Photos from the image-classification dataset "dataset" in the GitHub repository ErvinCaraval/Redes-Neuronales-Proyecto-Practico. Its 6 classes are: hoja amarilla, mosaic disease, roya, sanas, secas, tizon bacteriano.

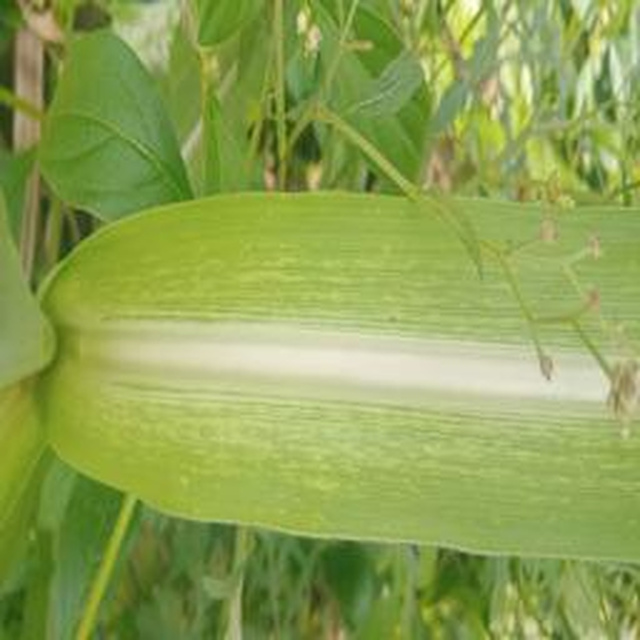
Label: mosaic disease

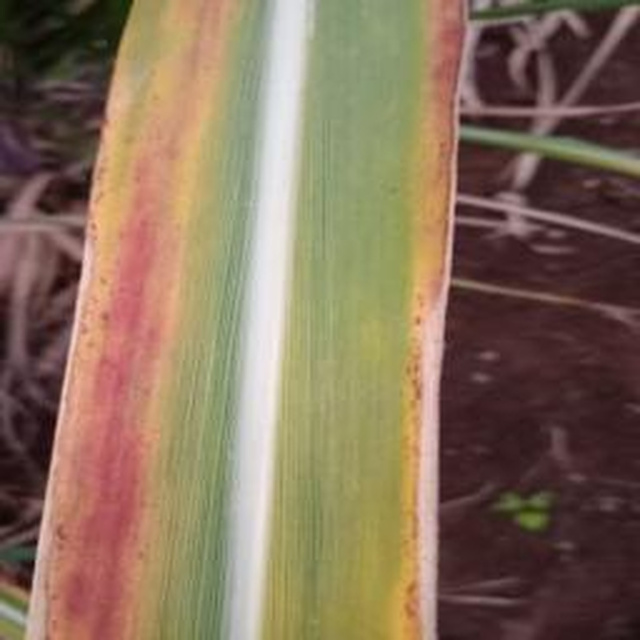
Label: hoja amarilla

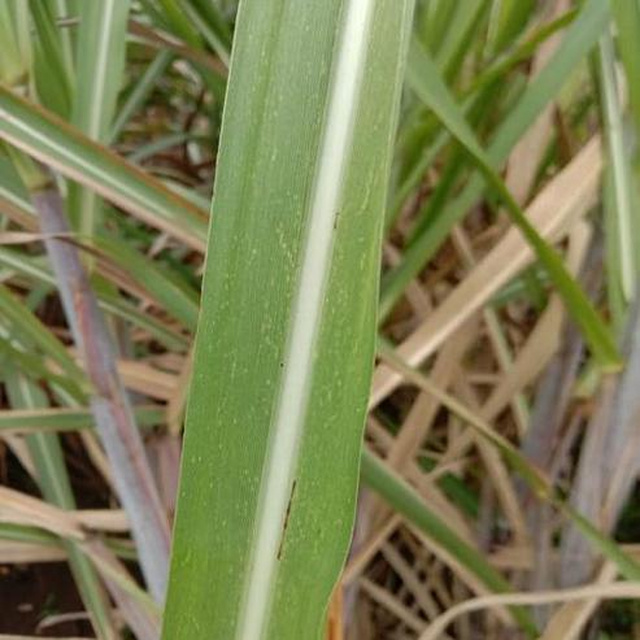
Label: mosaic disease

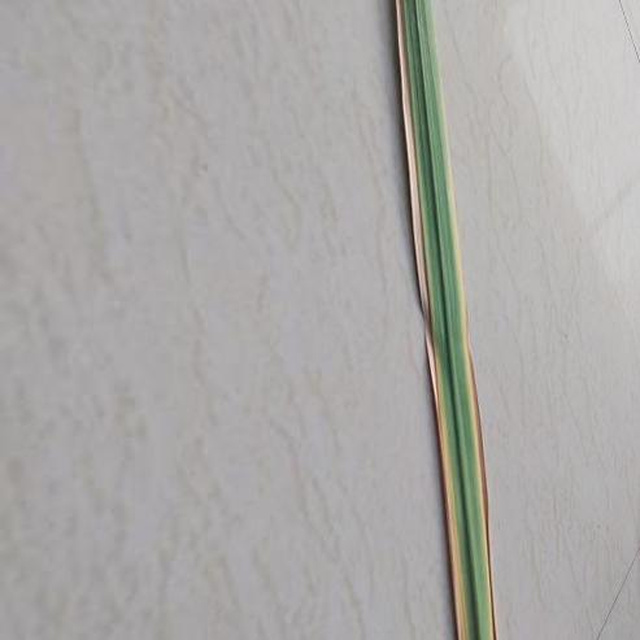
Label: hoja amarilla

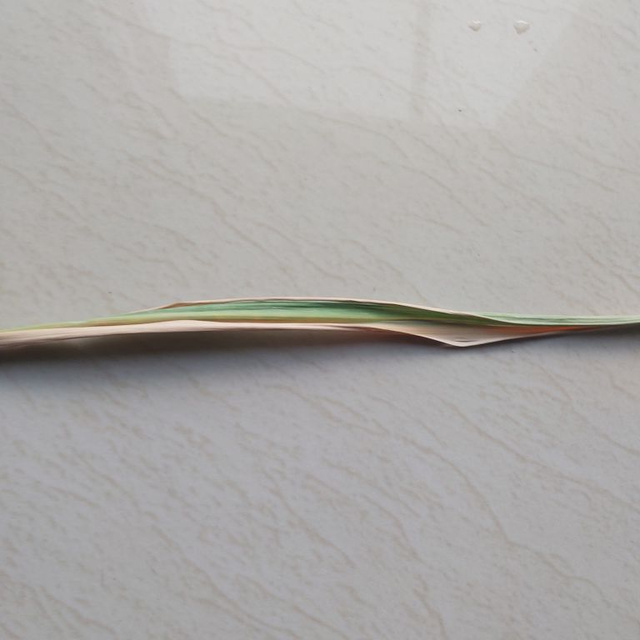
Label: secas

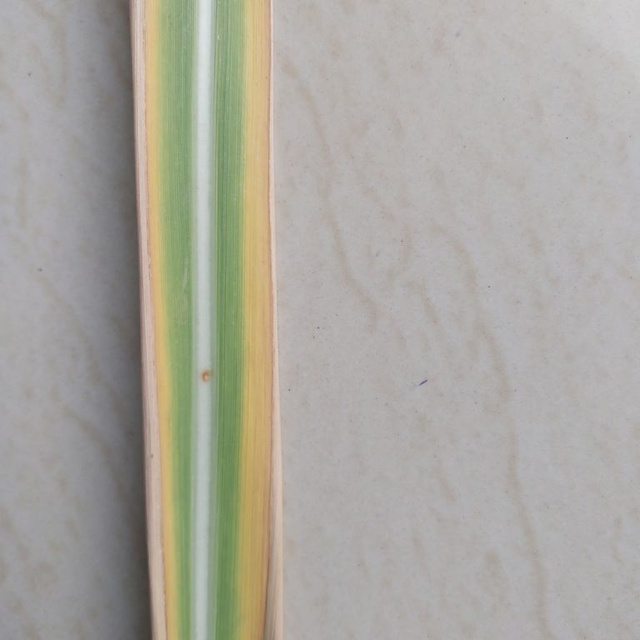
Label: hoja amarilla
